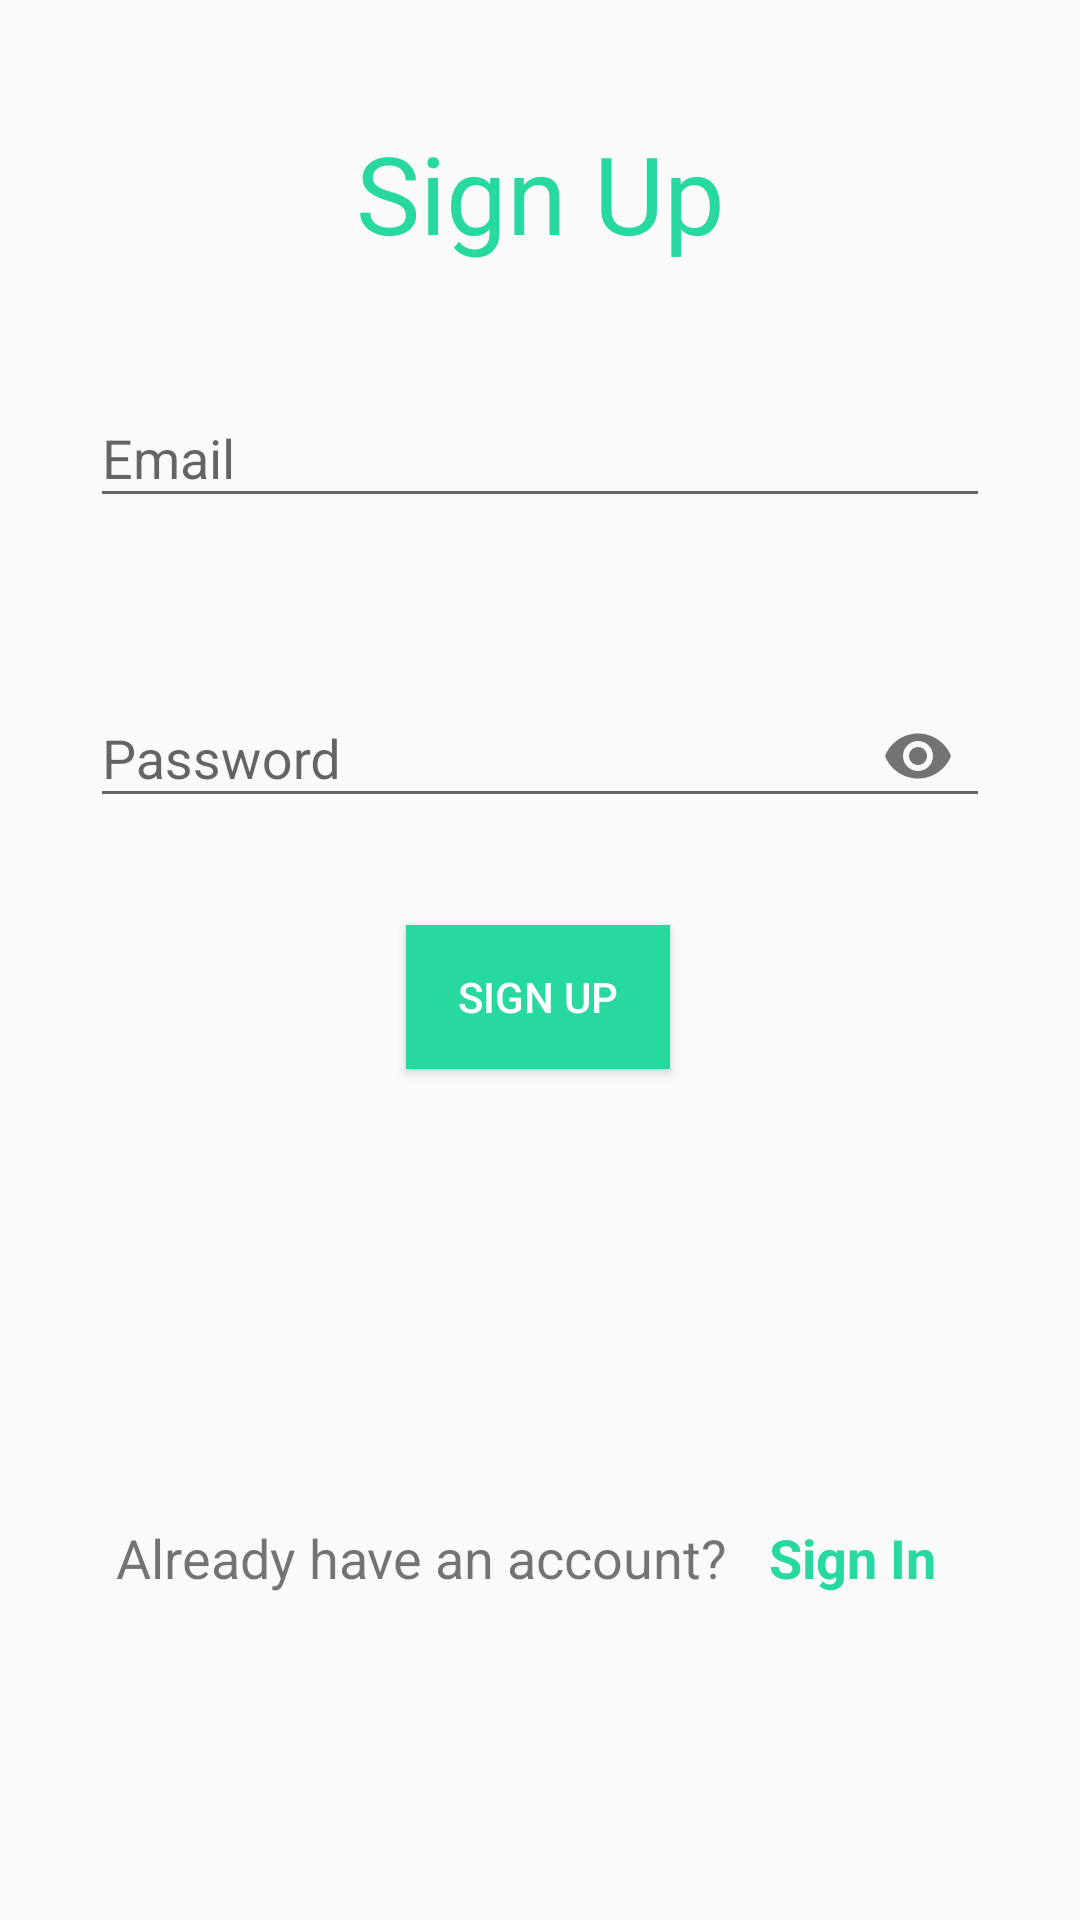

Reconstruct the res/layout file that produces this screen, plus the resources it refers to.
<!-- AndroidManifest.xml: application theme Theme.AppCompat.DayNight.NoActionBar -->
<!-- res/layout/activity_sign_up.xml -->
<?xml version="1.0" encoding="utf-8"?>
<androidx.constraintlayout.widget.ConstraintLayout xmlns:android="http://schemas.android.com/apk/res/android"
    xmlns:app="http://schemas.android.com/apk/res-auto"
    xmlns:tools="http://schemas.android.com/tools"
    android:layout_width="match_parent"
    android:layout_height="match_parent"
    tools:context=".Authentication.SignUpActivity">

    <Button
        android:id="@+id/btnSignup"
        android:layout_width="wrap_content"
        android:layout_height="wrap_content"
        android:layout_marginTop="12dp"
        android:text="Sign Up"
        android:background="@color/green"
        android:textColor="@color/white"
        app:layout_constraintEnd_toEndOf="parent"
        app:layout_constraintHorizontal_bias="0.498"
        app:layout_constraintStart_toStartOf="parent"
        app:layout_constraintTop_toBottomOf="@+id/etPasswordSignUp" />

    <TextView
        android:id="@+id/textView2"
        android:layout_width="wrap_content"
        android:layout_height="wrap_content"
        android:layout_marginTop="24dp"
        android:textColor="@color/green"
        android:text="Sign Up"
        android:textSize="36sp"
        app:layout_constraintEnd_toEndOf="parent"
        app:layout_constraintStart_toStartOf="parent"
        app:layout_constraintTop_toTopOf="@+id/guideline7" />

    <TextView
        android:id="@+id/textView4"
        android:layout_width="wrap_content"
        android:layout_height="wrap_content"
        android:layout_marginBottom="28dp"
        android:text="Already have an account?"
        android:textSize="18sp"
        app:layout_constraintBottom_toTopOf="@+id/guideline9"
        app:layout_constraintEnd_toStartOf="@+id/tvLogin"
        app:layout_constraintHorizontal_bias="0.737"
        app:layout_constraintStart_toStartOf="parent"
        app:layout_constraintTop_toTopOf="@+id/guideline8"
        app:layout_constraintVertical_bias="0.25" />

    <TextView
        android:id="@+id/tvLogin"
        android:layout_width="wrap_content"
        android:layout_height="wrap_content"
        android:layout_marginEnd="48dp"
        android:layout_marginBottom="28dp"
        android:clickable="true"
        android:text="Sign In"
        android:textColor="@color/green"
        android:textSize="18sp"
        android:textStyle="bold"
        app:layout_constraintBottom_toTopOf="@+id/guideline9"
        app:layout_constraintEnd_toEndOf="parent"
        app:layout_constraintTop_toTopOf="@+id/guideline8"
        app:layout_constraintVertical_bias="0.25" />

    <androidx.constraintlayout.widget.Guideline
        android:id="@+id/guideline7"
        android:layout_width="wrap_content"
        android:layout_height="wrap_content"
        android:orientation="horizontal"
        app:layout_constraintGuide_begin="16dp" />

    <androidx.constraintlayout.widget.Guideline
        android:id="@+id/guideline8"
        android:layout_width="wrap_content"
        android:layout_height="wrap_content"
        android:orientation="horizontal"
        app:layout_constraintGuide_begin="504dp" />

    <androidx.constraintlayout.widget.Guideline
        android:id="@+id/guideline9"
        android:layout_width="wrap_content"
        android:layout_height="wrap_content"
        android:orientation="horizontal"
        app:layout_constraintGuide_begin="568dp" />

    <com.google.android.material.textfield.TextInputLayout
        android:id="@+id/etEmailSignUp"
        android:layout_width="match_parent"
        android:layout_height="wrap_content"
        android:layout_marginRight="30dp"
        android:layout_marginLeft="30dp"
        android:layout_marginTop="32dp"
        app:errorEnabled="true"
        app:layout_constraintEnd_toEndOf="parent"
        app:layout_constraintStart_toStartOf="parent"
        app:layout_constraintTop_toBottomOf="@+id/textView2">

        <com.google.android.material.textfield.TextInputEditText
            android:layout_width="match_parent"
            android:layout_height="wrap_content"
            android:hint="Email"
            android:inputType="textEmailAddress" />
    </com.google.android.material.textfield.TextInputLayout>

    <com.google.android.material.textfield.TextInputLayout
        android:id="@+id/etPasswordSignUp"
        android:layout_width="match_parent"
        android:layout_height="wrap_content"
        android:layout_marginRight="30dp"
        android:layout_marginLeft="30dp"
        android:layout_marginTop="24dp"
        app:errorEnabled="true"
        app:layout_constraintEnd_toEndOf="parent"
        app:layout_constraintStart_toStartOf="parent"
        app:layout_constraintTop_toBottomOf="@+id/etEmailSignUp"
        app:passwordToggleEnabled="true">

        <com.google.android.material.textfield.TextInputEditText
            android:layout_width="match_parent"
            android:layout_height="wrap_content"
            android:hint="Password"
            android:inputType="textPassword" />
    </com.google.android.material.textfield.TextInputLayout>


</androidx.constraintlayout.widget.ConstraintLayout>
<!-- resources referenced by this layout -->
<resources>
  <color name="green">#28D8A1</color>
  <color name="white">#FFFFFFFF</color>
</resources>
